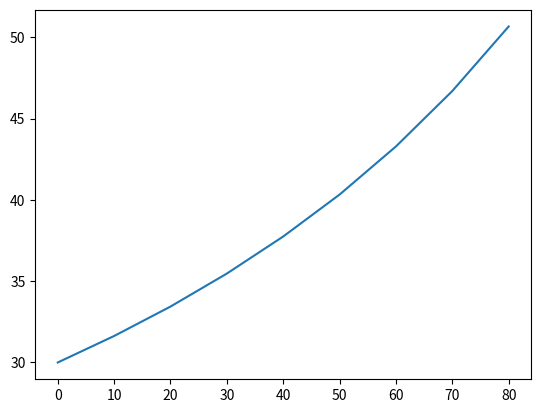

Source code (Python):
#%%
import matplotlib.pyplot as plt
import numpy as np

t = [0,10,20,30,40,50,60,70,80]
gom = [30,31.63,33.44,35.47,37.75,40.33,43.29,46.70,50.67]
plt.plot(t,gom)
def somme(tableau):
    n = len(tableau)
    s = 0
    for i in range(n):
        s = s + tableau[i]
    return s

print("Méthode des trapèzes:")
n = len(gom)
h = 10          #b-a/n soit la distance entre certains points

Itrapz = h*(0.5*(gom[0] + gom[n-1]) + somme(gom[1:n-1]))
print("Avec la méthode des trapèzes on trouve : ", Itrapz)

print()
print("Méthode de simpson:")

h = 20
Isimps = (h/6)*(gom[0] + gom[n-1] + 2*somme(gom[2:n-1:2]) + 4*somme(gom[1:n-1:2]))
print("Avec la méthode de simpson on trouve : ", Isimps)
# %%
